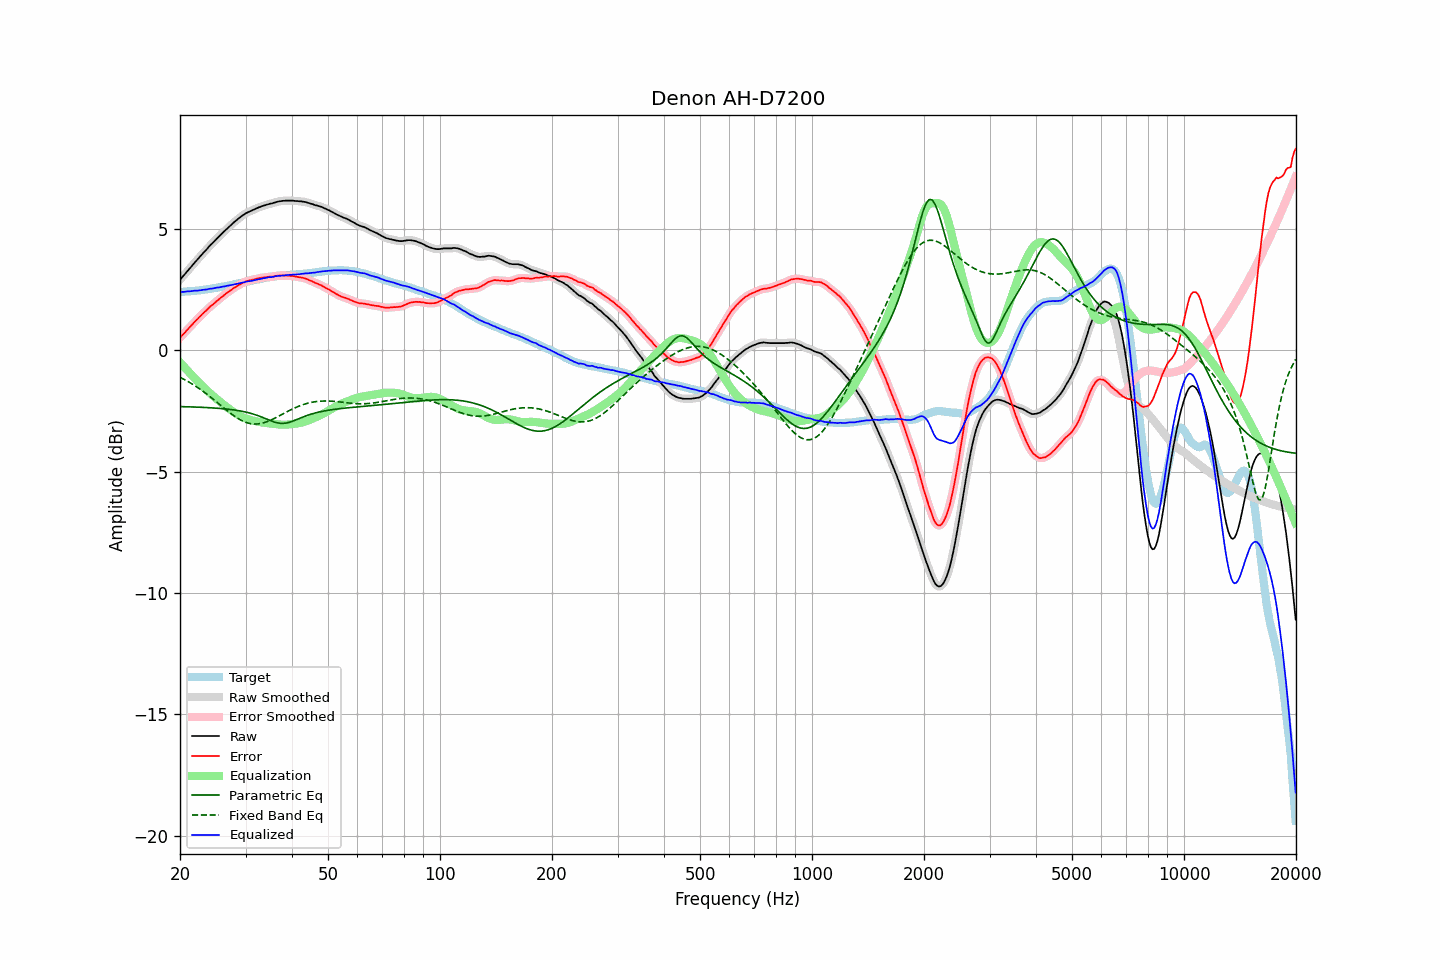

The table this chart was drawn from, first rows:
frequency, raw, error, smoothed, error_smoothed, equalization, parametric_eq, fixed_band_eq, equalized_raw, equalized_smoothed, target
20.00, 2.90, 0.51, 2.90, 0.51, -0.51, -2.33, -1.12, 2.39, 2.39, 2.39
20.20, 2.98, 0.59, 2.97, 0.58, -0.58, -2.33, -1.15, 2.40, 2.39, 2.39
20.40, 3.05, 0.65, 3.05, 0.65, -0.65, -2.33, -1.19, 2.40, 2.40, 2.40
20.61, 3.12, 0.72, 3.13, 0.72, -0.72, -2.33, -1.22, 2.40, 2.40, 2.41
20.81, 3.21, 0.80, 3.20, 0.79, -0.80, -2.33, -1.26, 2.41, 2.41, 2.41
21.02, 3.29, 0.87, 3.28, 0.87, -0.87, -2.34, -1.30, 2.42, 2.42, 2.42
21.23, 3.36, 0.94, 3.36, 0.94, -0.94, -2.34, -1.33, 2.42, 2.42, 2.42
21.44, 3.44, 1.01, 3.44, 1.01, -1.01, -2.34, -1.37, 2.43, 2.43, 2.43
21.66, 3.52, 1.08, 3.52, 1.08, -1.08, -2.34, -1.41, 2.43, 2.44, 2.44
21.87, 3.60, 1.16, 3.59, 1.15, -1.15, -2.34, -1.45, 2.45, 2.44, 2.44
22.09, 3.67, 1.22, 3.67, 1.22, -1.22, -2.35, -1.50, 2.45, 2.45, 2.45
22.31, 3.74, 1.28, 3.74, 1.29, -1.29, -2.35, -1.54, 2.45, 2.45, 2.46
22.54, 3.81, 1.36, 3.81, 1.35, -1.36, -2.35, -1.59, 2.46, 2.46, 2.46
22.76, 3.89, 1.42, 3.89, 1.42, -1.42, -2.36, -1.63, 2.46, 2.47, 2.47
22.99, 3.97, 1.49, 3.96, 1.49, -1.49, -2.36, -1.68, 2.48, 2.48, 2.48
23.22, 4.04, 1.55, 4.03, 1.55, -1.55, -2.36, -1.73, 2.48, 2.48, 2.48
23.45, 4.11, 1.61, 4.11, 1.61, -1.61, -2.36, -1.78, 2.49, 2.49, 2.49
23.69, 4.18, 1.67, 4.18, 1.68, -1.68, -2.37, -1.83, 2.50, 2.50, 2.50
23.92, 4.26, 1.74, 4.25, 1.74, -1.74, -2.37, -1.88, 2.52, 2.52, 2.51
24.16, 4.33, 1.80, 4.32, 1.80, -1.80, -2.38, -1.93, 2.53, 2.53, 2.52
24.40, 4.39, 1.85, 4.39, 1.86, -1.85, -2.38, -1.98, 2.53, 2.54, 2.53
24.65, 4.46, 1.90, 4.46, 1.91, -1.91, -2.38, -2.04, 2.54, 2.55, 2.55
24.89, 4.53, 1.97, 4.53, 1.96, -1.97, -2.39, -2.09, 2.56, 2.56, 2.56
25.14, 4.60, 2.03, 4.59, 2.02, -2.02, -2.39, -2.15, 2.57, 2.57, 2.57
25.39, 4.66, 2.08, 4.66, 2.08, -2.08, -2.40, -2.20, 2.58, 2.58, 2.58
25.65, 4.73, 2.14, 4.73, 2.13, -2.13, -2.40, -2.26, 2.59, 2.59, 2.59
25.91, 4.79, 2.19, 4.79, 2.19, -2.19, -2.41, -2.31, 2.61, 2.60, 2.61
26.16, 4.86, 2.24, 4.86, 2.24, -2.24, -2.42, -2.37, 2.62, 2.62, 2.62
26.43, 4.92, 2.29, 4.92, 2.29, -2.29, -2.42, -2.42, 2.62, 2.63, 2.63
26.69, 4.99, 2.35, 4.98, 2.34, -2.34, -2.43, -2.48, 2.64, 2.64, 2.64
26.96, 5.05, 2.39, 5.04, 2.39, -2.39, -2.44, -2.53, 2.65, 2.65, 2.66
27.23, 5.11, 2.44, 5.11, 2.44, -2.44, -2.44, -2.58, 2.67, 2.67, 2.66
27.50, 5.17, 2.48, 5.17, 2.49, -2.49, -2.45, -2.63, 2.68, 2.68, 2.68
27.77, 5.23, 2.53, 5.23, 2.53, -2.53, -2.46, -2.68, 2.70, 2.69, 2.69
28.05, 5.29, 2.57, 5.28, 2.57, -2.57, -2.47, -2.73, 2.71, 2.71, 2.71
28.33, 5.34, 2.62, 5.34, 2.62, -2.62, -2.48, -2.77, 2.72, 2.72, 2.72
28.62, 5.40, 2.66, 5.39, 2.66, -2.66, -2.49, -2.81, 2.74, 2.74, 2.74
28.90, 5.45, 2.70, 5.45, 2.70, -2.70, -2.50, -2.85, 2.75, 2.75, 2.75
29.19, 5.50, 2.73, 5.50, 2.73, -2.73, -2.51, -2.89, 2.76, 2.77, 2.77
29.48, 5.55, 2.77, 5.54, 2.77, -2.76, -2.53, -2.92, 2.78, 2.78, 2.78
29.78, 5.59, 2.79, 5.59, 2.80, -2.79, -2.54, -2.95, 2.79, 2.80, 2.80
30.08, 5.64, 2.83, 5.63, 2.82, -2.82, -2.55, -2.97, 2.82, 2.81, 2.80
30.38, 5.67, 2.84, 5.67, 2.84, -2.84, -2.57, -3.00, 2.82, 2.82, 2.82
30.68, 5.70, 2.86, 5.70, 2.86, -2.86, -2.59, -3.01, 2.83, 2.83, 2.83
30.99, 5.73, 2.88, 5.73, 2.88, -2.88, -2.60, -3.03, 2.84, 2.84, 2.85
31.30, 5.76, 2.90, 5.76, 2.89, -2.90, -2.62, -3.04, 2.86, 2.86, 2.86
31.61, 5.79, 2.91, 5.79, 2.91, -2.91, -2.64, -3.04, 2.87, 2.87, 2.88
31.93, 5.82, 2.93, 5.82, 2.93, -2.93, -2.66, -3.04, 2.89, 2.89, 2.89
32.24, 5.85, 2.94, 5.85, 2.94, -2.94, -2.69, -3.04, 2.90, 2.90, 2.90
32.57, 5.88, 2.96, 5.87, 2.96, -2.96, -2.71, -3.04, 2.92, 2.92, 2.91
32.89, 5.90, 2.96, 5.90, 2.97, -2.97, -2.74, -3.03, 2.93, 2.93, 2.93
33.22, 5.93, 2.99, 5.92, 2.98, -2.98, -2.76, -3.01, 2.95, 2.94, 2.94
33.55, 5.95, 2.99, 5.95, 2.99, -2.99, -2.79, -3.00, 2.96, 2.96, 2.96
33.89, 5.97, 3.00, 5.97, 3.00, -3.00, -2.82, -2.97, 2.97, 2.97, 2.97
34.23, 5.99, 3.00, 5.99, 3.01, -3.01, -2.84, -2.95, 2.98, 2.98, 2.98
34.57, 6.01, 3.01, 6.01, 3.01, -3.01, -2.87, -2.93, 2.99, 2.99, 2.99
34.92, 6.03, 3.03, 6.02, 3.02, -3.02, -2.90, -2.90, 3.01, 3.00, 3.00
35.27, 6.04, 3.02, 6.04, 3.03, -3.03, -2.92, -2.87, 3.01, 3.01, 3.02
35.62, 6.06, 3.03, 6.06, 3.03, -3.04, -2.95, -2.84, 3.02, 3.02, 3.03
35.97, 6.08, 3.04, 6.08, 3.04, -3.05, -2.97, -2.80, 3.03, 3.03, 3.03
... 635 more rows
